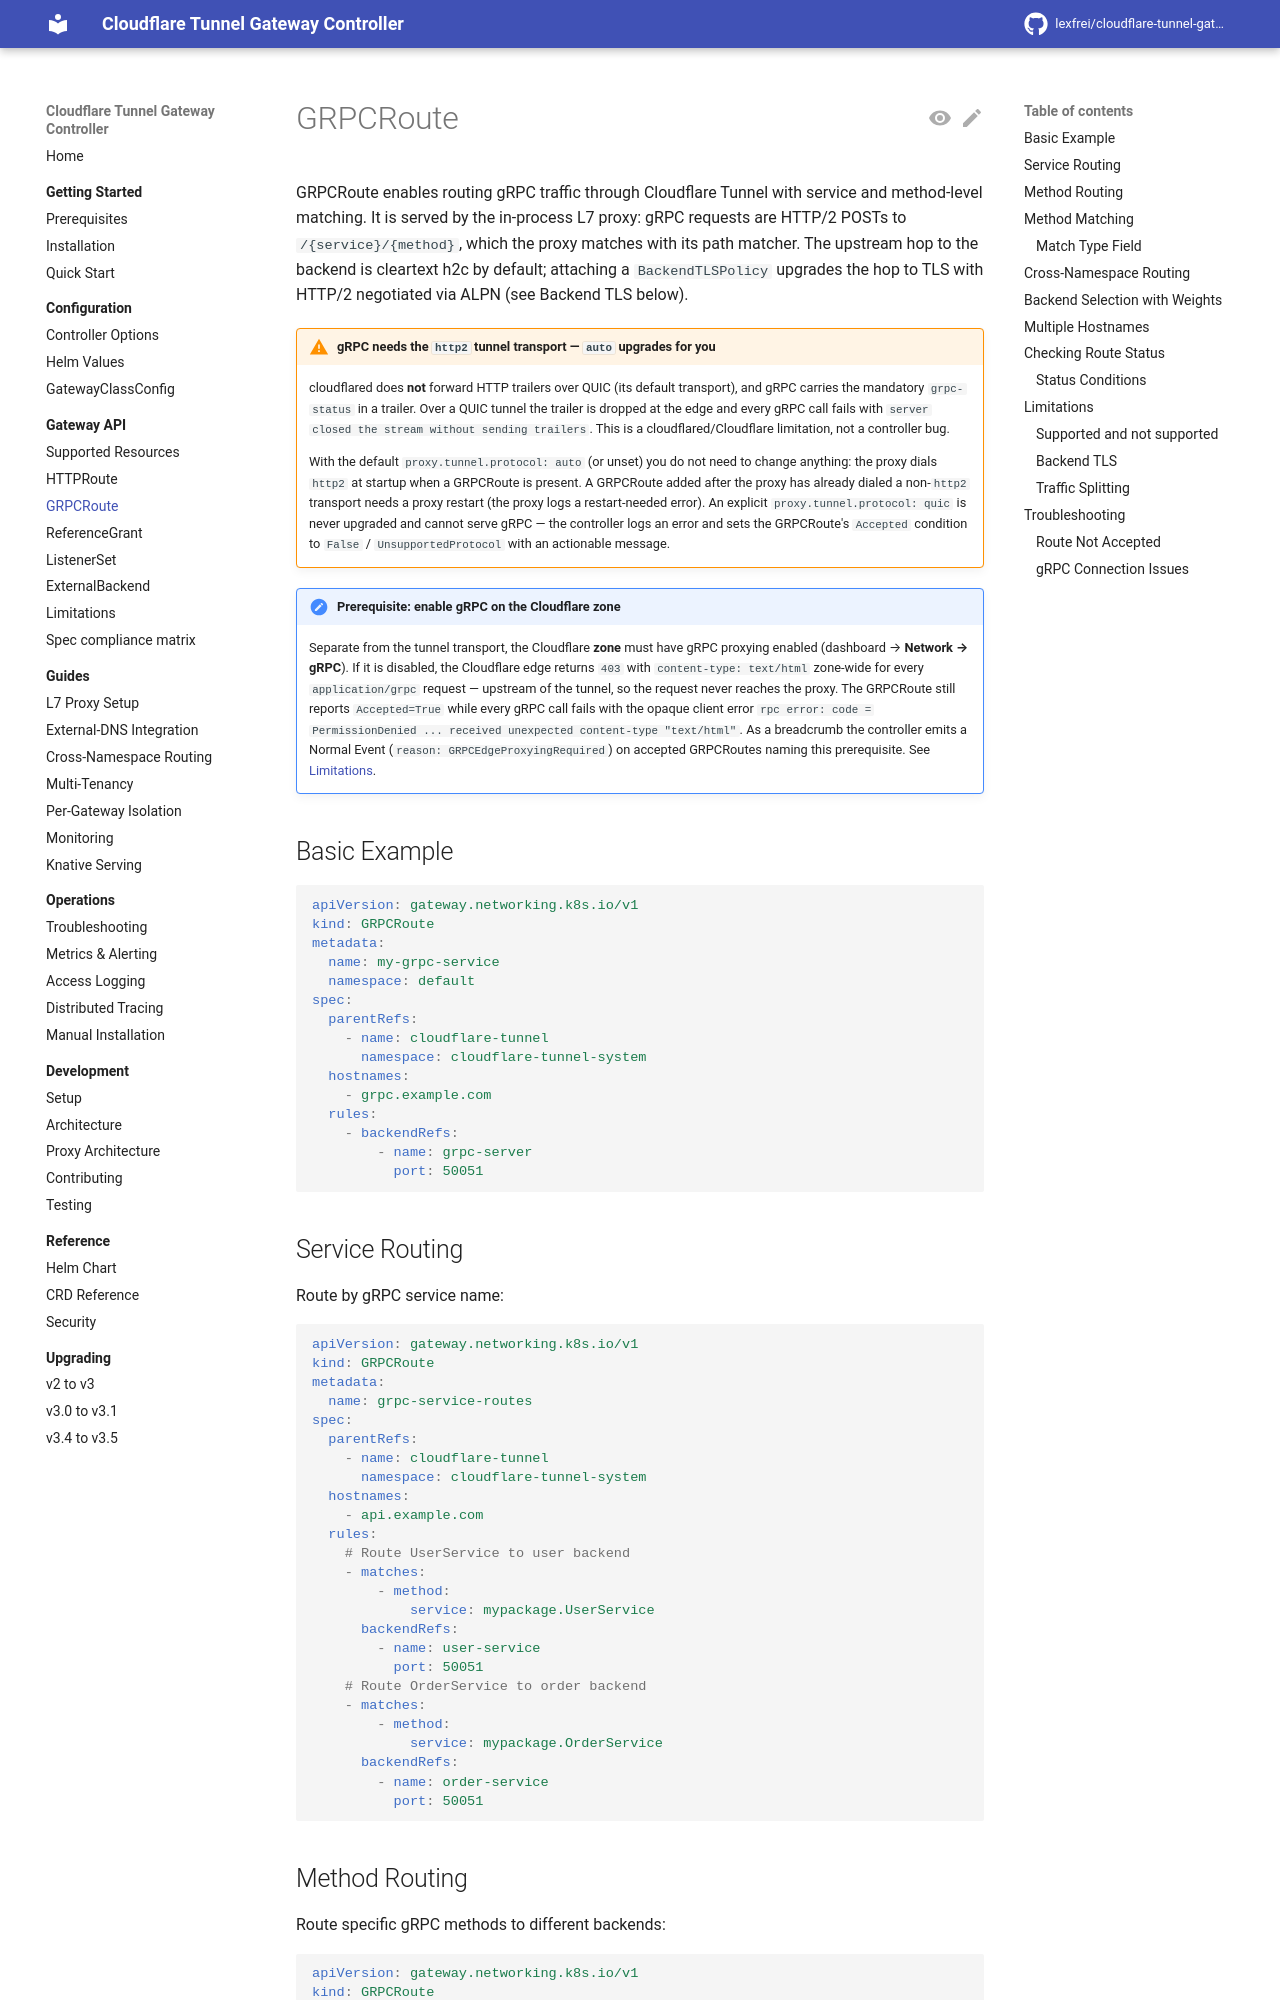

repository: lexfrei/cloudflare-tunnel-gateway-controller · page: 3.5.0/gateway-api/grpcroute/index.html · generator: mkdocs

# GRPCRoute

GRPCRoute enables routing gRPC traffic through Cloudflare Tunnel with service and method-level matching. It is served by the in-process L7 proxy: gRPC requests are HTTP/2 POSTs to `/{service}/{method}`, which the proxy matches with its path matcher. The upstream hop to the backend is cleartext h2c by default; attaching a `BackendTLSPolicy` upgrades the hop to TLS with HTTP/2 negotiated via ALPN (see Backend TLS below).

!!! warning "gRPC needs the `http2` tunnel transport — `auto` upgrades for you"

    cloudflared does **not** forward HTTP trailers over QUIC (its default transport), and gRPC carries the mandatory `grpc-status` in a trailer. Over a QUIC tunnel the trailer is dropped at the edge and every gRPC call fails with `server closed the stream without sending trailers`. This is a cloudflared/Cloudflare limitation, not a controller bug.

    With the default `proxy.tunnel.protocol: auto` (or unset) you do not need to change anything: the proxy dials `http2` at startup when a GRPCRoute is present. A GRPCRoute added after the proxy has already dialed a non-`http2` transport needs a proxy restart (the proxy logs a restart-needed error). An explicit `proxy.tunnel.protocol: quic` is never upgraded and cannot serve gRPC — the controller logs an error and sets the GRPCRoute's `Accepted` condition to `False` / `UnsupportedProtocol` with an actionable message.

!!! note "Prerequisite: enable gRPC on the Cloudflare zone"

    Separate from the tunnel transport, the Cloudflare **zone** must have gRPC proxying enabled (dashboard → **Network → gRPC**). If it is disabled, the Cloudflare edge returns `403` with `content-type: text/html` zone-wide for every `application/grpc` request — upstream of the tunnel, so the request never reaches the proxy. The GRPCRoute still reports `Accepted=True` while every gRPC call fails with the opaque client error `rpc error: code = PermissionDenied ... received unexpected content-type "text/html"`. As a breadcrumb the controller emits a Normal Event (`reason: GRPCEdgeProxyingRequired`) on accepted GRPCRoutes naming this prerequisite. See [Limitations](limitations.md#grpc-requires-cloudflare-zone-grpc-proxying).

!!! note "Attach GRPCRoutes to an HTTPS listener"

    gRPC clients reach the Cloudflare edge over HTTPS, so their requests arrive on port 443 and are served only through a listener on that port. A GRPCRoute attached only to an `HTTP` listener on 80 gets no traffic; see [listener ports and schemes](limitations.md#listener-ports-and-schemes).
